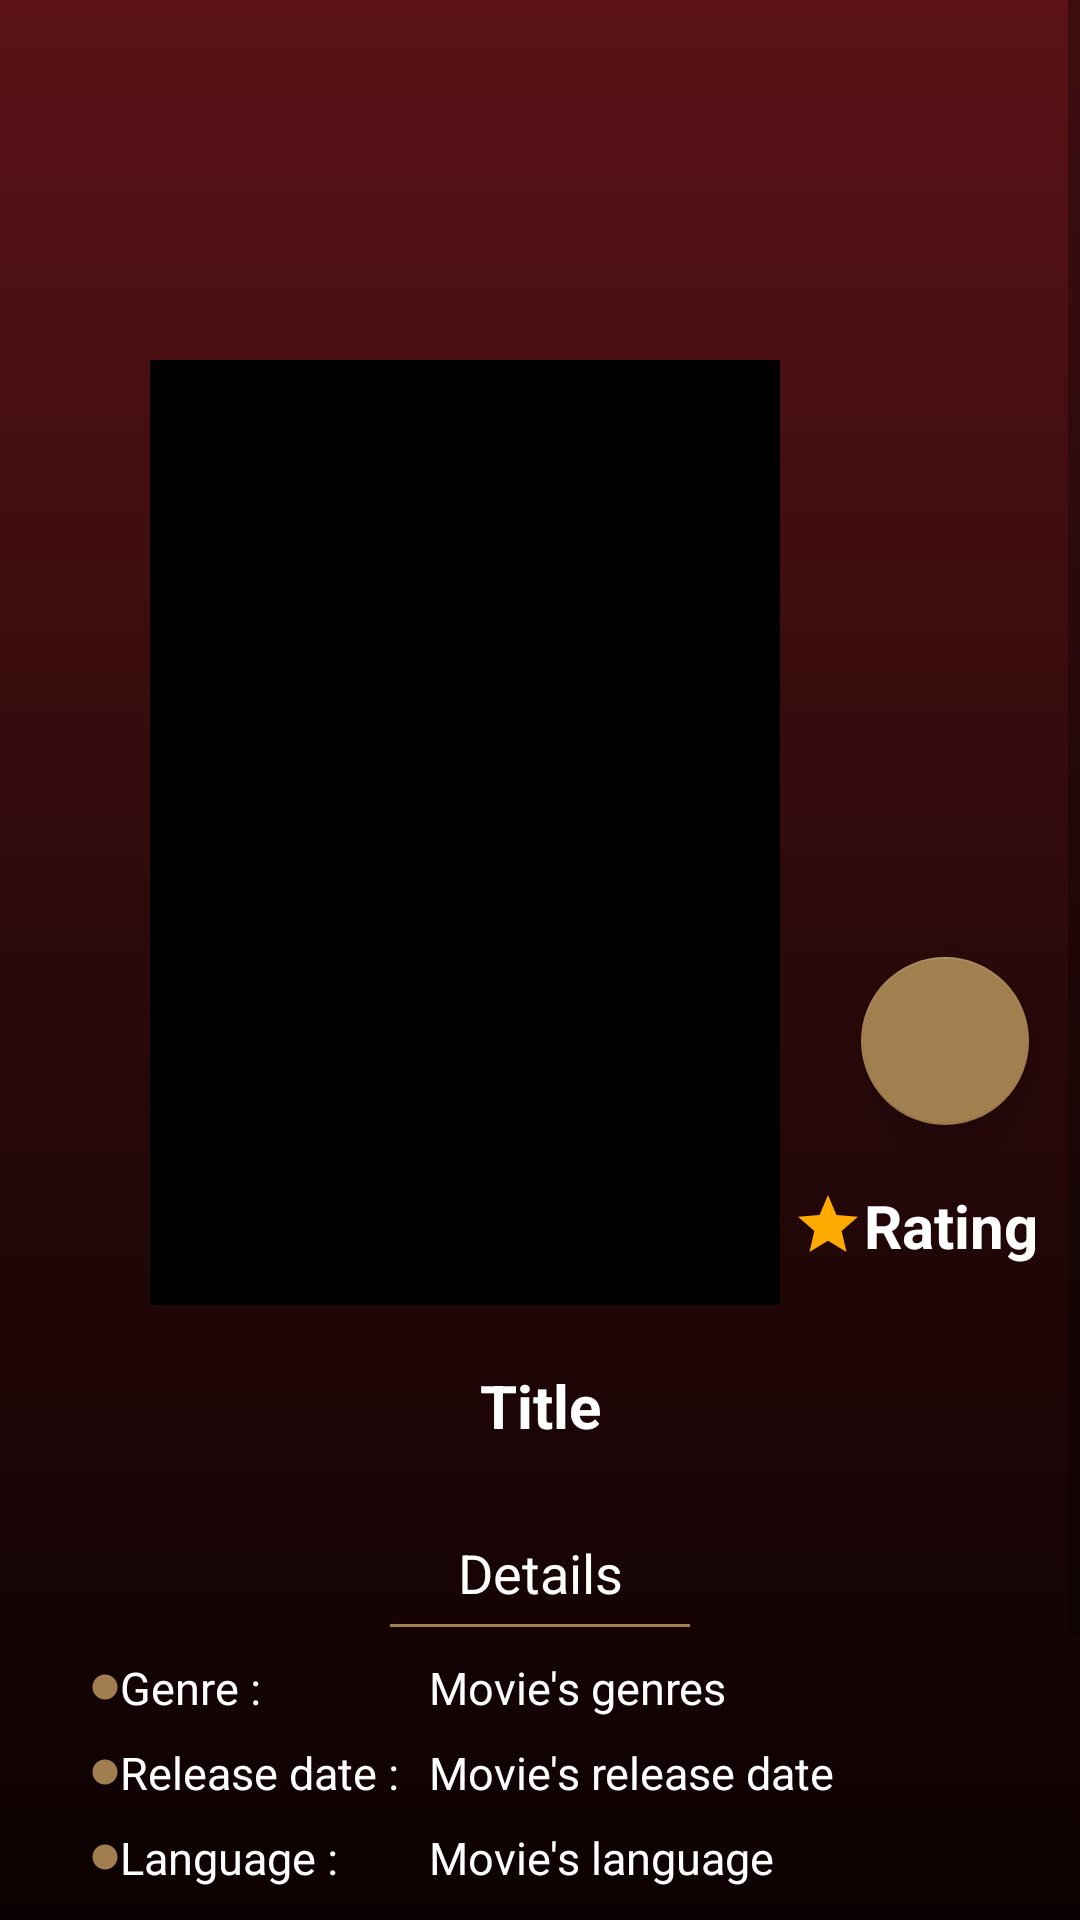

Layout XML and referenced resources for this Android screen:
<!-- AndroidManifest.xml: application theme Theme.MovieTvShow -->
<!-- res/layout/activity_detail.xml -->
<?xml version="1.0" encoding="utf-8"?>
<ScrollView
    xmlns:android="http://schemas.android.com/apk/res/android"
    xmlns:app="http://schemas.android.com/apk/res-auto"
    xmlns:tools="http://schemas.android.com/tools"
    android:layout_width="match_parent"
    android:layout_height="match_parent"
    android:background="@drawable/gradient_detail_bg_color"
    tools:context=".activity.DetailActivity">

    <androidx.constraintlayout.widget.ConstraintLayout
        android:layout_width="match_parent"
        android:layout_height="wrap_content" >

        <com.google.android.material.floatingactionbutton.FloatingActionButton
            android:id="@+id/fav_float_button"
            android:layout_width="wrap_content"
            android:layout_height="wrap_content"
            android:layout_marginBottom="60dp"
            android:layout_marginEnd="30dp"
            android:layout_marginStart="40dp"
            app:layout_constraintStart_toEndOf="@id/img_main_poster"
            app:layout_constraintBottom_toBottomOf="@id/img_main_poster"
            app:layout_constraintEnd_toEndOf="parent"
            android:clickable="true"
            android:src="@drawable/ic_baseline_favorite_border_24"
            android:contentDescription="favorite button"
            android:focusable="true"
            />
        <ImageView
            android:id="@+id/img_bg_poster"
            android:layout_width="match_parent"
            android:layout_height="300dp"
            android:scaleType="centerCrop"
            app:layout_constraintEnd_toEndOf="parent"
            app:layout_constraintStart_toStartOf="parent"
            app:layout_constraintTop_toTopOf="parent"
            tools:srcCompat="@tools:sample/avatars"
            android:foreground="#60000000"
            android:contentDescription="@string/desc_bg_poster"
            tools:targetApi="m" />

        <ImageView
            android:id="@+id/img_main_poster"
            android:layout_width="210dp"
            android:layout_height="315dp"
            android:layout_marginTop="120dp"
            android:layout_marginStart="50dp"
            app:layout_constraintStart_toStartOf="parent"
            app:layout_constraintTop_toTopOf="parent"
            android:background="@color/black"
            tools:srcCompat="@tools:sample/avatars"
            android:contentDescription="@string/desc_main_poster"
            />

        <TextView
            android:id="@+id/tv_title"
            android:layout_width="match_parent"
            android:layout_height="wrap_content"
            android:layout_marginTop="20dp"
            android:layout_marginStart="30dp"
            android:layout_marginEnd="30dp"
            app:layout_constraintStart_toStartOf="@id/img_main_poster"
            app:layout_constraintEnd_toEndOf="@id/img_main_poster"
            app:layout_constraintTop_toBottomOf="@id/img_main_poster"
            android:textAlignment="center"
            android:textSize="20sp"
            android:textColor="@color/white"
            android:textStyle="bold"
            android:text="@string/desc_title"
            />

            <TextView
                android:id="@+id/tv_rating"
                android:layout_width="wrap_content"
                android:layout_height="wrap_content"
                android:layout_marginEnd="20dp"
                android:layout_marginTop="20dp"
                app:layout_constraintStart_toStartOf="@id/fav_float_button"
                app:layout_constraintEnd_toEndOf="@id/fav_float_button"
                app:layout_constraintTop_toBottomOf="@id/fav_float_button"
                app:drawableStartCompat="@drawable/ic_baseline_star_24"

                android:textSize="20sp"
                android:text="@string/desc_rating"
                android:textColor="@color/white"
                android:textStyle="bold" />

        <androidx.constraintlayout.widget.ConstraintLayout
            android:id="@+id/consLayout1"
            android:layout_marginTop="30dp"
            android:layout_marginStart="30dp"
            android:layout_marginEnd="30dp"
            android:layout_width="match_parent"
            android:layout_height="match_parent"
            app:layout_constraintTop_toBottomOf="@id/tv_title">

            <TextView
                android:id="@+id/headline_details"
                android:layout_width="wrap_content"
                android:layout_height="wrap_content"
                app:layout_constraintTop_toTopOf="parent"
                app:layout_constraintStart_toStartOf="parent"
                app:layout_constraintEnd_toEndOf="parent"
                android:textColor="@color/white"
                android:textSize="18sp"
                android:text="@string/desc_details" />

            <View
                android:id="@+id/line1"
                android:layout_width="100dp"
                android:layout_height="1dp"
                android:layout_marginTop="5dp"
                android:background="#a17f4f"
                app:layout_constraintTop_toBottomOf="@id/headline_details"
                app:layout_constraintStart_toStartOf="parent"
                app:layout_constraintEnd_toEndOf="parent"/>

            <androidx.appcompat.widget.LinearLayoutCompat
                android:id="@+id/detail_lines"
                android:layout_width="wrap_content"
                android:layout_height="wrap_content"
                android:layout_marginTop="10dp"
                android:orientation="vertical"
                app:layout_constraintTop_toBottomOf="@id/line1"
                app:layout_constraintStart_toStartOf="parent" >

                <TextView
                    android:id="@+id/detail_genre"
                    android:layout_width="wrap_content"
                    android:layout_height="wrap_content"
                    app:drawableStartCompat="@drawable/ic_baseline_circle_24"
                    android:textSize="15sp"
                    android:textColor="@color/white"
                    android:text="@string/genre_text"/>

                <TextView
                    android:id="@+id/detail_release"
                    android:layout_width="wrap_content"
                    android:layout_height="wrap_content"
                    android:layout_marginTop="8dp"
                    app:drawableStartCompat="@drawable/ic_baseline_circle_24"
                    android:textSize="15sp"
                    android:textColor="@color/white"
                    android:text="@string/release_text"/>

                <TextView
                    android:id="@+id/detail_language"
                    android:layout_width="wrap_content"
                    android:layout_height="wrap_content"
                    android:layout_marginTop="8dp"
                    app:drawableStartCompat="@drawable/ic_baseline_circle_24"
                    android:textSize="15sp"
                    android:textColor="@color/white"
                    android:text="@string/language_text"/>

            </androidx.appcompat.widget.LinearLayoutCompat>

            <androidx.appcompat.widget.LinearLayoutCompat
                android:id="@+id/detail_desc"
                android:layout_width="wrap_content"
                android:layout_height="wrap_content"
                android:layout_marginStart="10dp"
                android:orientation="vertical"
                app:layout_constraintStart_toEndOf="@id/detail_lines"
                app:layout_constraintTop_toTopOf="@id/detail_lines">

                <TextView
                    android:id="@+id/tv_genre"
                    android:layout_width="wrap_content"
                    android:layout_height="wrap_content"
                    android:textSize="15sp"
                    android:textColor="@color/white"
                    android:text="@string/genre_desc"/>

                <TextView
                    android:id="@+id/tv_release"
                    android:layout_width="wrap_content"
                    android:layout_height="wrap_content"
                    android:layout_marginTop="8dp"
                    android:textSize="15sp"
                    android:textColor="@color/white"
                    android:text="@string/release_desc"/>

                <TextView
                    android:id="@+id/tv_language"
                    android:layout_width="wrap_content"
                    android:layout_height="wrap_content"
                    android:layout_marginTop="8dp"
                    android:textSize="15sp"
                    android:textColor="@color/white"
                    android:text="@string/language_desc"/>


            </androidx.appcompat.widget.LinearLayoutCompat>
        </androidx.constraintlayout.widget.ConstraintLayout>

        <androidx.constraintlayout.widget.ConstraintLayout
            android:id="@+id/consLayout2"
            android:layout_width="match_parent"
            android:layout_height="wrap_content"
            android:layout_marginTop="30dp"
            android:layout_marginStart="30dp"
            android:layout_marginEnd="30dp"
            android:layout_marginBottom="30dp"
            app:layout_constraintTop_toBottomOf="@id/consLayout1" >

            <TextView
                android:id="@+id/headline_synopsis"
                android:layout_width="wrap_content"
                android:layout_height="wrap_content"
                app:layout_constraintTop_toTopOf="parent"
                app:layout_constraintStart_toStartOf="parent"
                app:layout_constraintEnd_toEndOf="parent"
                android:textColor="@color/white"
                android:textSize="18sp"
                android:text="@string/synopsis_text" />

            <View
                android:id="@+id/line2"
                android:layout_width="100dp"
                android:layout_height="1dp"
                android:layout_marginTop="5dp"
                android:background="#a17f4f"
                app:layout_constraintTop_toBottomOf="@id/headline_synopsis"
                app:layout_constraintStart_toStartOf="parent"
                app:layout_constraintEnd_toEndOf="parent"/>

            <TextView
                android:id="@+id/tv_synopsis"
                android:layout_width="match_parent"
                android:layout_height="wrap_content"
                android:layout_marginTop="10dp"
                app:layout_constraintTop_toBottomOf="@id/line2"
                app:layout_constraintStart_toStartOf="parent"
                app:layout_constraintEnd_toEndOf="parent"
                android:justificationMode="inter_word"
                android:textAlignment="gravity"
                android:textSize="15sp"
                android:textColor="@color/white"
                android:text="@string/synopsis_desc"/>

            <View
                android:id="@+id/line3"
                android:layout_width="100dp"
                android:layout_height="1dp"
                android:layout_marginTop="30dp"
                android:layout_marginBottom="30dp"
                android:background="@color/maroon"
                app:layout_constraintTop_toBottomOf="@id/tv_synopsis"
                app:layout_constraintStart_toStartOf="parent"
                app:layout_constraintEnd_toEndOf="parent"/>
        </androidx.constraintlayout.widget.ConstraintLayout>

    </androidx.constraintlayout.widget.ConstraintLayout>
</ScrollView>
<!-- resources referenced by this layout -->
<resources>
  <color name="black">#FF000000</color>
  <color name="maroon">#5b1317</color>
  <color name="white">#FFFFFFFF</color>
  <!-- drawable gradient_detail_bg_color (drawable) -->
  <?xml version="1.0" encoding="utf-8"?>
  <selector
      xmlns:android="http://schemas.android.com/apk/res/android">
      <item>
          <shape>
              <gradient
                  android:angle="270"
                  android:startColor="#5b1317"
                  android:centerColor="#2B090A"
                  android:endColor="#0C0102"
                  android:type="linear" />
          </shape>
      </item>
  </selector>
  <!-- drawable ic_baseline_circle_24 (drawable) -->
  <vector
      android:height="10dp"
      android:tint="#A17E4F"
      android:viewportHeight="24"
      android:viewportWidth="24"
      android:width="10dp"
      xmlns:android="http://schemas.android.com/apk/res/android">
      <path android:fillColor="@android:color/white" android:pathData="M12,2C6.47,2 2,6.47 2,12s4.47,10 10,10 10,-4.47 10,-10S17.53,2 12,2z"/>
  </vector>
  <!-- drawable ic_baseline_star_24 (drawable) -->
  <vector
      android:height="24dp"
      android:tint="#FFAA00"
      android:viewportHeight="24"
      android:viewportWidth="24"
      android:width="24dp"
      xmlns:android="http://schemas.android.com/apk/res/android">
      <path
          android:fillColor="@android:color/white"
          android:pathData="M12,17.27L18.18,21l-1.64,-7.03L22,9.24l-7.19,-0.61L12,2 9.19,8.63 2,9.24l5.46,4.73L5.82,21z"/>
  </vector>
  <string name="desc_bg_poster">Bg Poster Image</string>
  <string name="desc_details">Details</string>
  <string name="desc_main_poster">Main Poster Image</string>
  <string name="desc_rating">Rating</string>
  <string name="desc_title">Title</string>
  <string name="genre_desc">Movie\'s genres</string>
  <string name="genre_text">  Genre :</string>
  <string name="language_desc">Movie\'s language</string>
  <string name="language_text">  Language :</string>
  <string name="release_desc">Movie\'s release date</string>
  <string name="release_text">  Release date :</string>
  <string name="synopsis_desc">Sinopsisss</string>
  <string name="synopsis_text">Synopsis</string>
  <style name="Theme.MovieTvShow" parent="Theme.MaterialComponents.DayNight.DarkActionBar">
          
          <item name="colorPrimary">@color/maroon</item>
          <item name="colorPrimaryVariant">@color/gold</item>
          <item name="colorOnPrimary">@color/white</item>
          
          <item name="colorSecondary">@color/gold</item>
          <item name="colorSecondaryVariant">@color/teal_700</item>
          <item name="colorOnSecondary">@color/white</item>
          
          <item name="android:statusBarColor" tools:targetApi="l">?attr/colorPrimaryVariant</item>
          
      </style>
  <color name="gold">#a17f4f</color>
  <color name="teal_700">#FF018786</color>
</resources>
